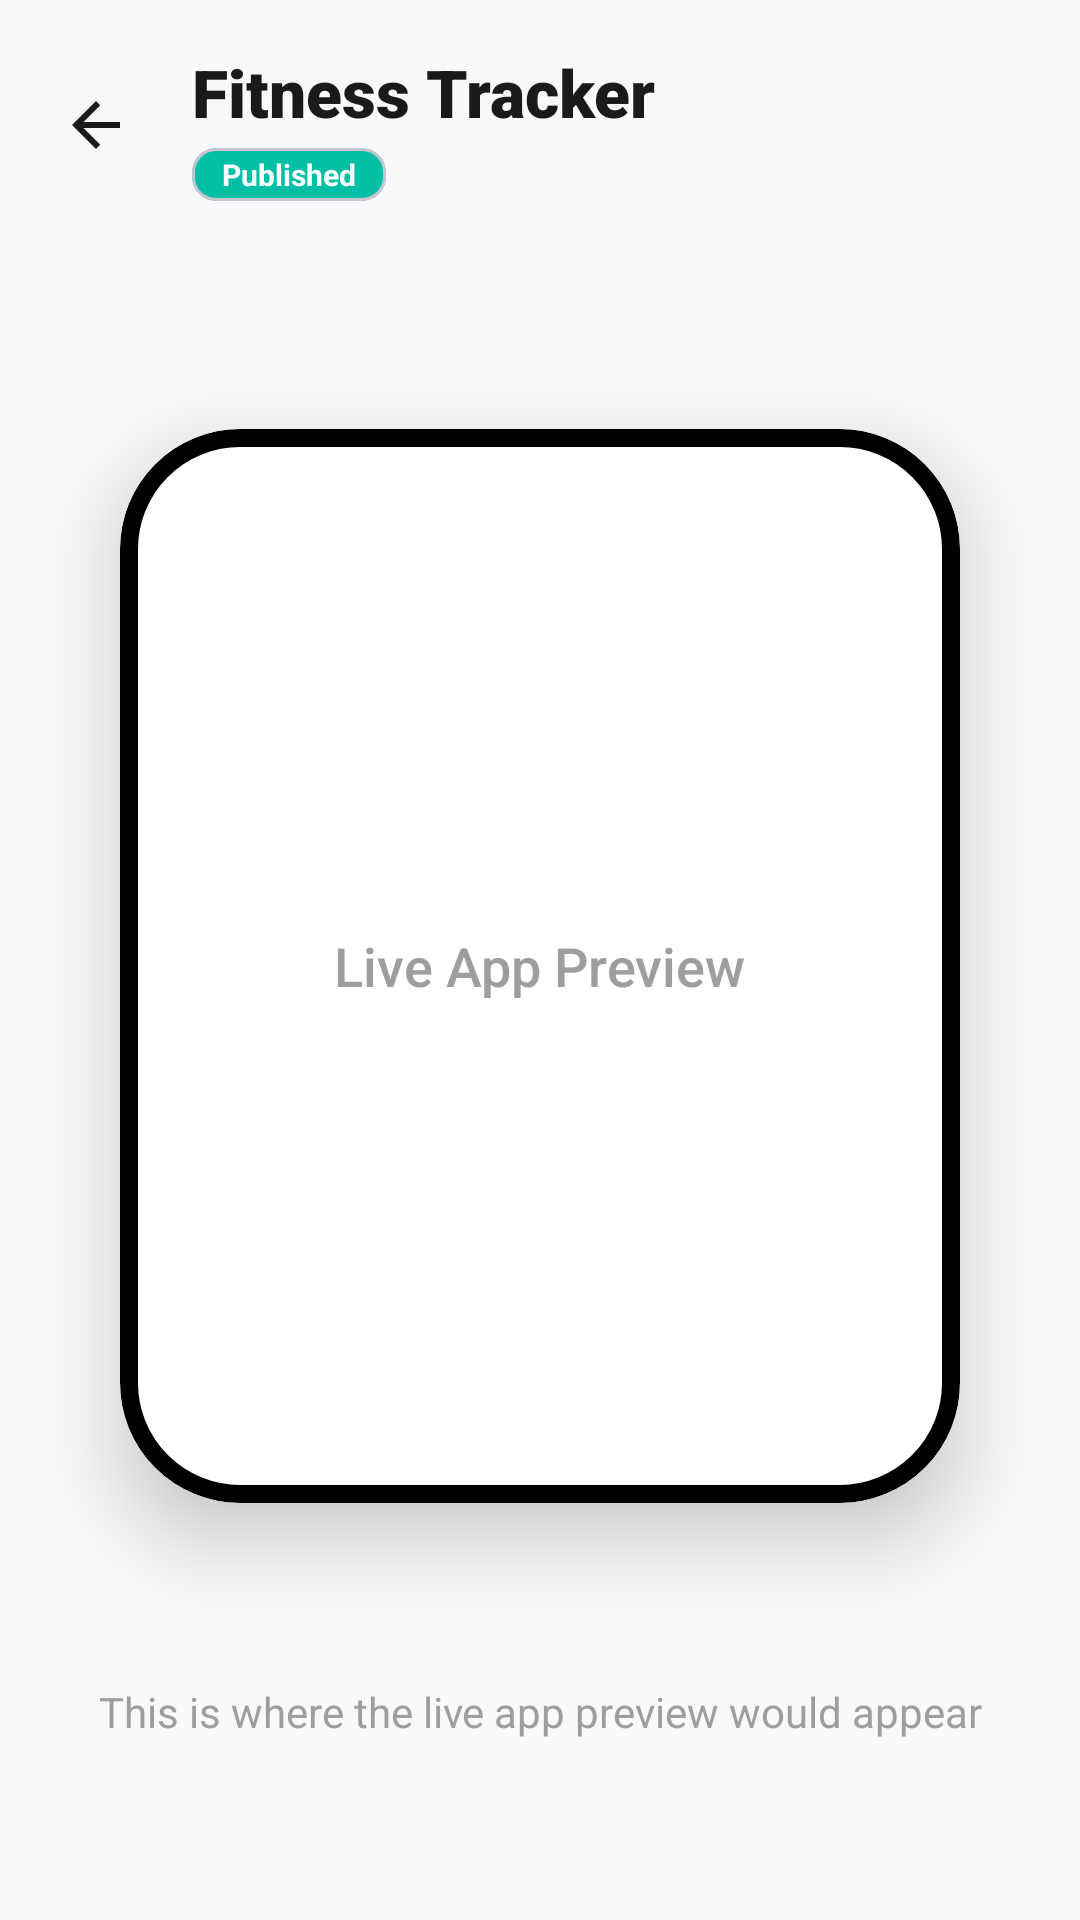

The Android layout XML behind this screen, and the referenced resources:
<!-- AndroidManifest.xml: application theme Theme.Aether -->
<!-- res/layout/activity_preview.xml -->
<?xml version="1.0" encoding="utf-8"?>
<androidx.constraintlayout.widget.ConstraintLayout xmlns:android="http://schemas.android.com/apk/res/android"
    xmlns:app="http://schemas.android.com/apk/res-auto"
    xmlns:tools="http://schemas.android.com/tools"
    android:layout_width="match_parent"
    android:layout_height="match_parent"
    android:background="#F8F9FB">

    
    <androidx.constraintlayout.widget.ConstraintLayout
        android:id="@+id/previewHeader"
        android:layout_width="match_parent"
        android:layout_height="wrap_content"
        android:padding="16dp"
        app:layout_constraintTop_toTopOf="parent">

        <ImageView
            android:id="@+id/btnBackPreview"
            android:layout_width="32dp"
            android:layout_height="32dp"
            android:padding="4dp"
            android:src="@drawable/ic_back"
            app:layout_constraintBottom_toBottomOf="parent"
            app:layout_constraintStart_toStartOf="parent"
            app:layout_constraintTop_toTopOf="parent"
            app:tint="@color/text_main" />

        <LinearLayout
            android:layout_width="0dp"
            android:layout_height="wrap_content"
            android:layout_marginStart="16dp"
            android:orientation="vertical"
            app:layout_constraintBottom_toBottomOf="parent"
            app:layout_constraintEnd_toStartOf="@+id/btnOptionsPreview"
            app:layout_constraintStart_toEndOf="@id/btnBackPreview"
            app:layout_constraintTop_toTopOf="parent">

            <TextView
                android:id="@+id/tvPreviewTitle"
                android:layout_width="wrap_content"
                android:layout_height="wrap_content"
                android:fontFamily="sans-serif-black"
                android:text="Fitness Tracker"
                android:textColor="@color/text_main"
                android:textSize="22sp" />

            <com.google.android.material.card.MaterialCardView
                android:layout_width="wrap_content"
                android:layout_height="wrap_content"
                android:layout_marginTop="4dp"
                app:cardBackgroundColor="#00BFA5"
                app:cardCornerRadius="8dp"
                app:cardElevation="0dp">

                <TextView
                    android:layout_width="wrap_content"
                    android:layout_height="wrap_content"
                    android:paddingHorizontal="10dp"
                    android:paddingVertical="2dp"
                    android:text="Published"
                    android:textColor="@color/white"
                    android:textSize="10sp"
                    android:textStyle="bold" />
            </com.google.android.material.card.MaterialCardView>
        </LinearLayout>

        <ImageView
            android:id="@+id/btnOptionsPreview"
            android:layout_width="32dp"
            android:layout_height="32dp"
            android:padding="4dp"
            android:src="@drawable/ic_more_vert"
            app:layout_constraintBottom_toBottomOf="parent"
            app:layout_constraintEnd_toEndOf="parent"
            app:layout_constraintTop_toTopOf="parent"
            app:tint="@color/text_main" />

    </androidx.constraintlayout.widget.ConstraintLayout>

    
    <androidx.constraintlayout.widget.ConstraintLayout
        android:layout_width="match_parent"
        android:layout_height="0dp"
        app:layout_constraintBottom_toBottomOf="parent"
        app:layout_constraintTop_toBottomOf="@id/previewHeader">

        <com.google.android.material.card.MaterialCardView
            android:id="@+id/mockPhonePreview"
            android:layout_width="280dp"
            android:layout_height="0dp"
            android:layout_marginVertical="60dp"
            app:cardBackgroundColor="@color/white"
            app:cardCornerRadius="40dp"
            app:cardElevation="16dp"
            app:layout_constraintBottom_toTopOf="@+id/tvPreviewHintText"
            app:layout_constraintEnd_toEndOf="parent"
            app:layout_constraintStart_toStartOf="parent"
            app:layout_constraintTop_toTopOf="parent"
            app:strokeColor="#000000"
            app:strokeWidth="6dp">

            <TextView
                android:layout_width="wrap_content"
                android:layout_height="wrap_content"
                android:layout_gravity="center"
                android:fontFamily="sans-serif-medium"
                android:text="Live App Preview"
                android:textColor="#9E9E9E"
                android:textSize="18sp" />

        </com.google.android.material.card.MaterialCardView>

        <TextView
            android:id="@+id/tvPreviewHintText"
            android:layout_width="wrap_content"
            android:layout_height="wrap_content"
            android:layout_marginBottom="60dp"
            android:fontFamily="sans-serif"
            android:text="This is where the live app preview would appear"
            android:textColor="#9E9E9E"
            android:textSize="14sp"
            app:layout_constraintBottom_toBottomOf="parent"
            app:layout_constraintEnd_toEndOf="parent"
            app:layout_constraintStart_toStartOf="parent" />

    </androidx.constraintlayout.widget.ConstraintLayout>

</androidx.constraintlayout.widget.ConstraintLayout>
<!-- resources referenced by this layout -->
<resources>
  <color name="text_main">#1A1A1A</color>
  <color name="white">#FFFFFFFF</color>
  <!-- drawable ic_back (drawable) -->
  <?xml version="1.0" encoding="utf-8"?>
  <vector xmlns:android="http://schemas.android.com/apk/res/android"
      android:width="24dp"
      android:height="24dp"
      android:viewportWidth="24"
      android:viewportHeight="24">
      <path
          android:fillColor="#000000"
          android:pathData="M20,11H7.83l5.59,-5.59L12,4l-8,8l8,8l1.41,-1.41L7.83,13H20V11Z" />
  </vector>
  <style name="Theme.Aether" parent="Base.Theme.Aether" />
  <style name="Base.Theme.Aether" parent="Theme.Material3.DayNight.NoActionBar">
          
          
      </style>
</resources>
